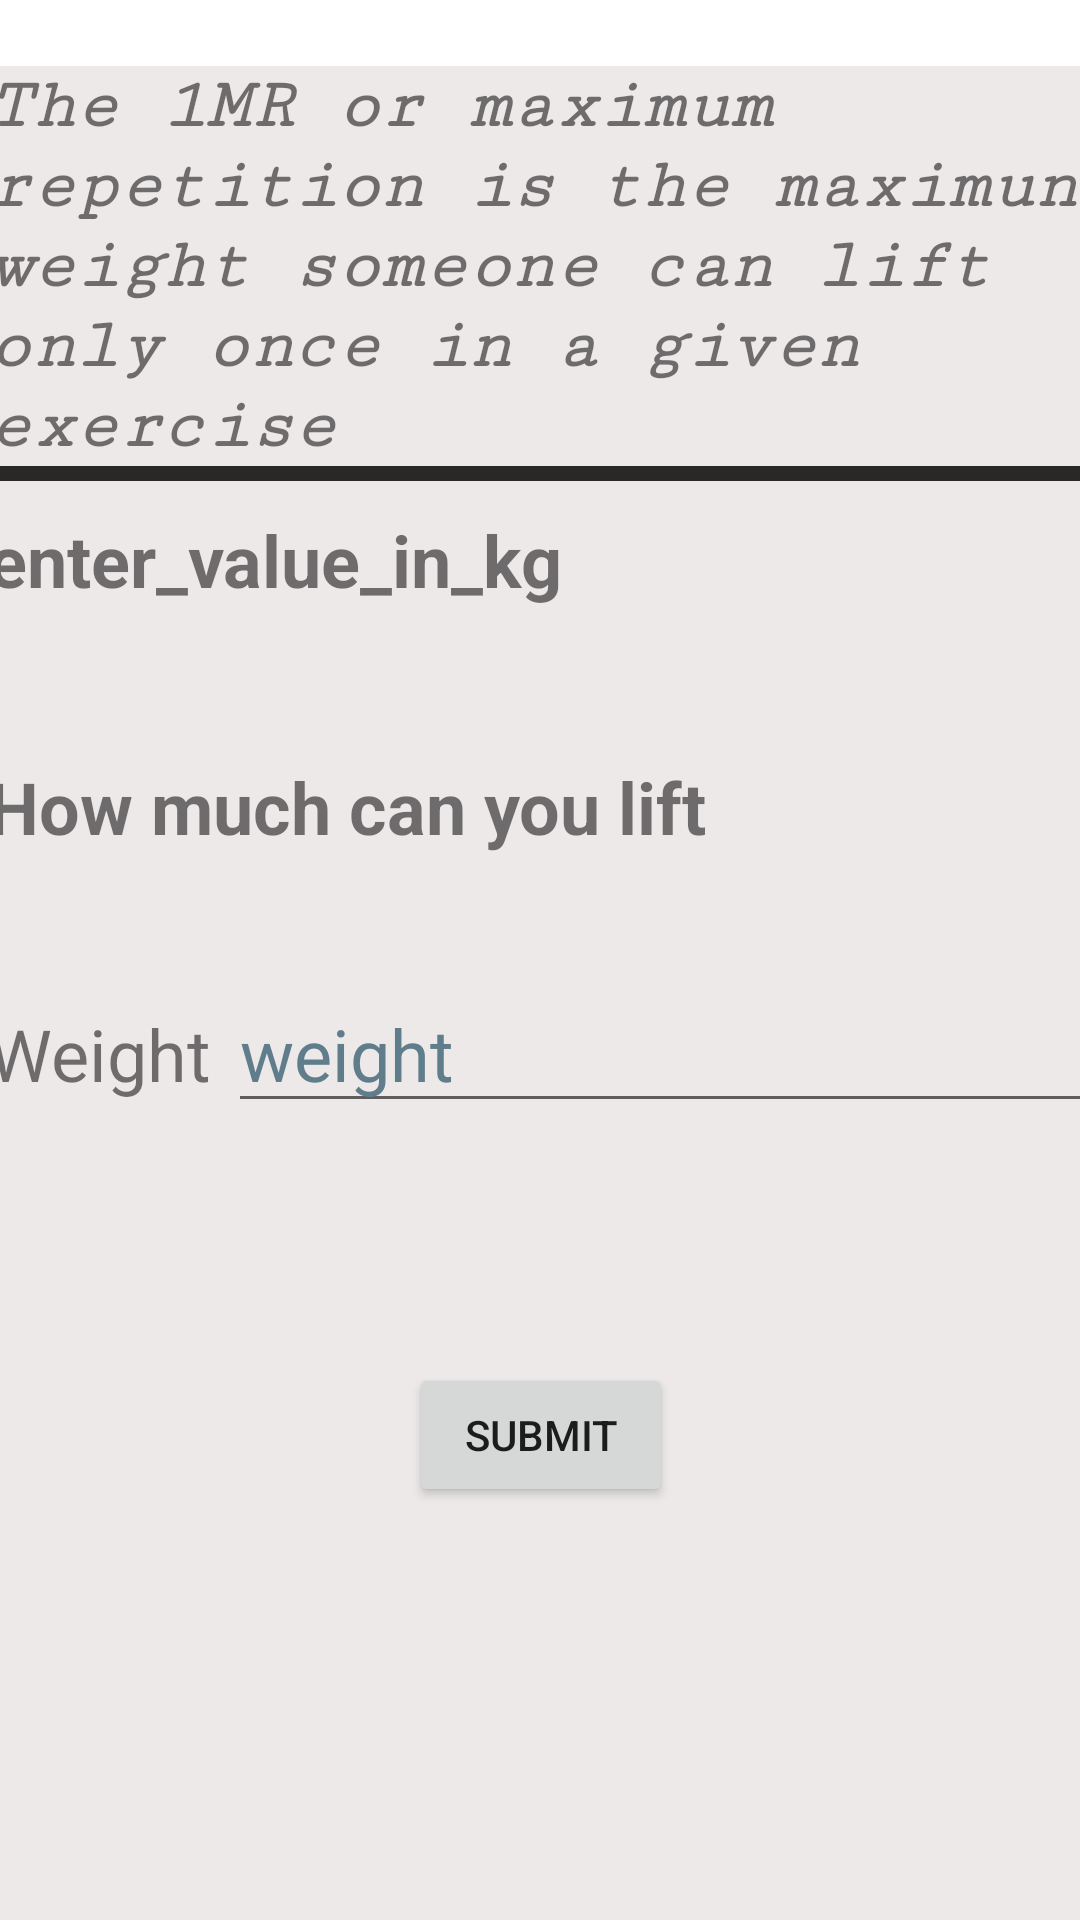

The Android layout XML behind this screen, and the referenced resources:
<!-- AndroidManifest.xml: application theme Theme.Becomefit -->
<!-- res/layout/activity_mr.xml -->
<?xml version="1.0" encoding="utf-8"?>
<androidx.constraintlayout.widget.ConstraintLayout xmlns:android="http://schemas.android.com/apk/res/android"
    xmlns:app="http://schemas.android.com/apk/res-auto"
    xmlns:tools="http://schemas.android.com/tools"
    android:layout_width="match_parent"
    android:layout_height="match_parent"
    tools:context=".mr">
    <LinearLayout
        android:layout_width="369dp"
        android:layout_height="689dp"
        android:layout_marginStart="18dp"
        android:layout_marginTop="22dp"
        android:layout_marginEnd="18dp"
        android:layout_marginBottom="20dp"
        android:background="#EDE9E9"
        android:orientation="vertical"
        app:layout_constraintBottom_toBottomOf="parent"
        app:layout_constraintEnd_toEndOf="parent"
        app:layout_constraintStart_toStartOf="parent"
        app:layout_constraintTop_toTopOf="parent"
        app:layout_constraintVertical_bias="0.0">

        <TextView
            android:id="@+id/textView9"
            android:layout_width="match_parent"
            android:layout_height="wrap_content"
            android:fontFamily="serif-monospace"
            android:text="@string/the_1mr_or_maximum_repetition_is_the_maximun_weight_someone_can_lift_only_once_in_a_given_exercise"
            android:textSize="24sp"
            android:textStyle="bold|italic" />

        <View
            android:layout_width="wrap_content"
            android:layout_height="5dp"
            android:background="@color/black" />

        <TextView
            android:id="@+id/textView10"
            android:layout_width="match_parent"
            android:layout_height="wrap_content"
            android:layout_marginTop="10dp"
            android:layout_marginBottom="40dp"
            android:text="@string/enter_value_in_kg"
            android:textSize="24sp"
            android:textStyle="bold" />
        <TextView
            android:id="@+id/textView11"
            android:layout_width="match_parent"
            android:layout_height="wrap_content"
            android:layout_marginTop="10dp"
            android:layout_marginBottom="40dp"
            android:text="@string/how_much_can_you_lift"
            android:textSize="24sp"
            android:textStyle="bold" />

        <LinearLayout
            android:layout_width="match_parent"
            android:layout_height="wrap_content"
            android:layout_marginBottom="40dp"
            android:orientation="horizontal">

            <TextView
                android:id="@+id/textview13"
                android:layout_width="wrap_content"
                android:layout_height="wrap_content"
                android:layout_weight="1"
                android:text="@string/weight"
                android:textSize="24sp" />

            <EditText
                android:id="@+id/editTextTextPersonName8"
                android:layout_width="wrap_content"
                android:layout_height="wrap_content"
                android:layout_weight="1"
                android:autofillHints=""
                android:ems="10"
                android:hint="@string/weights"
                android:inputType="textPersonName"
                android:textColorHint="#607D8B"
                android:textSize="24sp" />
        </LinearLayout>



        <Button
            android:id="@+id/submitvalue"
            android:layout_width="wrap_content"
            android:layout_height="wrap_content"
            android:layout_gravity="center_horizontal"
            android:layout_marginTop="40dp"
            android:text="@string/submit" />

        <TextView
            android:id="@+id/result1"
            android:layout_width="wrap_content"
            android:layout_height="wrap_content"
            android:layout_gravity="center_horizontal"
            android:layout_marginTop="40dp"
            android:textSize="24sp" />



    </LinearLayout>

</androidx.constraintlayout.widget.ConstraintLayout>
<!-- resources referenced by this layout -->
<resources>
  <color name="black">#292826</color>
  <string name="enter_value_in_kg">enter_value_in_kg</string>
  <string name="how_much_can_you_lift">How much can you lift</string>
  <string name="submit">Submit</string>
  <string name="the_1mr_or_maximum_repetition_is_the_maximun_weight_someone_can_lift_only_once_in_a_given_exercise">The 1MR or maximum repetition is the maximun weight someone can lift only once in a given exercise</string>
  <string name="weight">Weight</string>
  <string name="weights">weight</string>
  <style name="Theme.Becomefit" parent="Theme.MaterialComponents.DayNight.DarkActionBar">
          
          <item name="colorPrimary">@color/black</item>
          <item name="colorPrimaryVariant">@color/purple_700</item>
          <item name="colorOnPrimary">@color/white</item>
          
          <item name="colorSecondary">@color/teal_200</item>
          <item name="colorSecondaryVariant">@color/teal_700</item>
          <item name="colorOnSecondary">@color/black</item>
          
          <item name="android:statusBarColor" tools:targetApi="l">?attr/colorPrimaryVariant</item>
          
      </style>
  <color name="purple_700">#090318</color>
  <color name="white">#FFFFFFFF</color>
  <color name="teal_200">#FF03DAC5</color>
  <color name="teal_700">#FF018786</color>
</resources>
